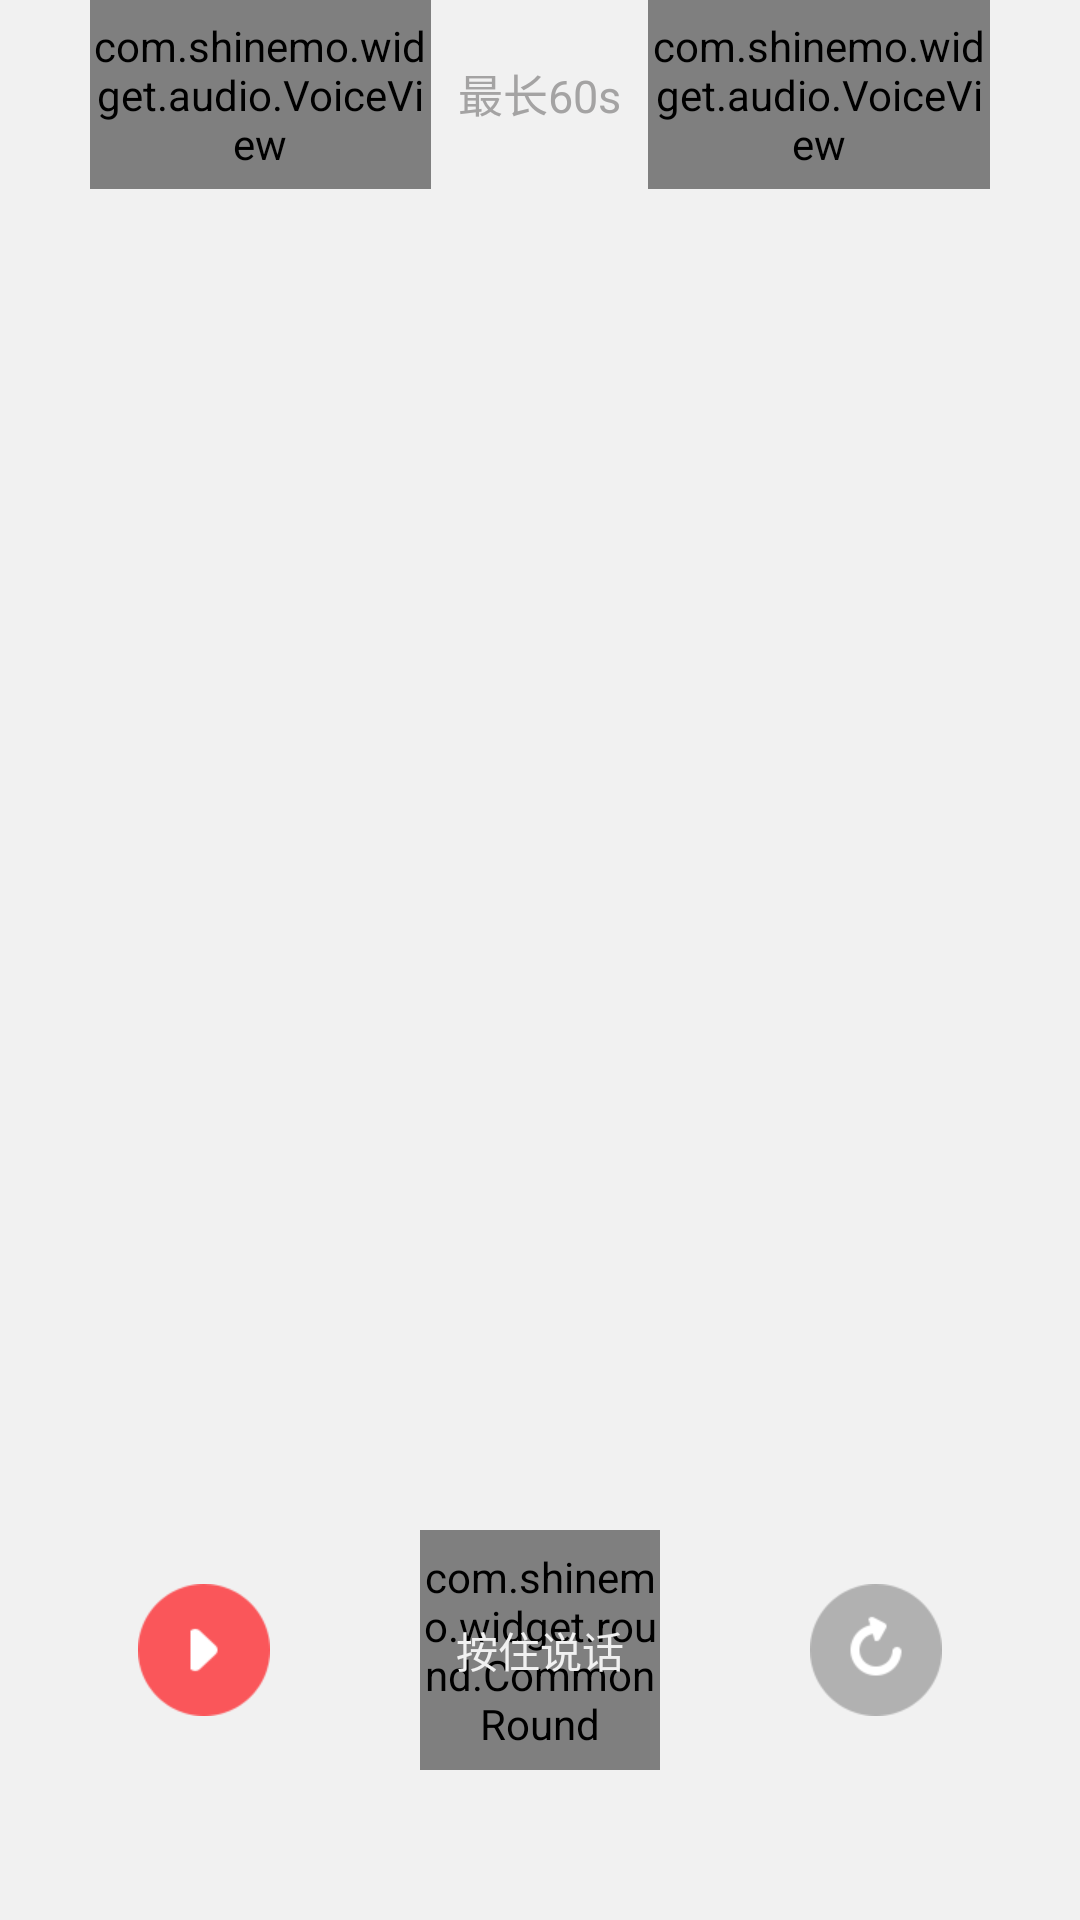

This screen was rendered from an Android layout file. Write that file and the resources it references.
<!-- AndroidManifest.xml: application theme AppTheme -->
<!-- res/layout/bida_record_layout.xml -->
<?xml version="1.0" encoding="utf-8"?>
<RelativeLayout xmlns:android="http://schemas.android.com/apk/res/android"
    xmlns:app="http://schemas.android.com/apk/res-auto"
    android:id="@+id/audio_root_view"
    android:layout_width="match_parent"
    android:layout_height="match_parent"
    android:background="#f1f1f1"
    android:visibility="visible">

    <com.shinemo.widget.audio.VoiceView
        android:id="@+id/left_voice"
        android:layout_width="wrap_content"
        android:layout_height="wrap_content"
        android:layout_alignBottom="@+id/tv_record_tips"
        android:layout_alignTop="@id/tv_record_tips"
        android:layout_marginRight="9dp"
        android:layout_marginLeft="30dp"
        app:maxHeight="30dp"
        android:layout_toLeftOf="@+id/tv_record_tips" />

    <TextView
        android:id="@+id/tv_record_tips"
        android:layout_width="wrap_content"
        android:layout_height="wrap_content"
        android:layout_centerHorizontal="true"
        android:paddingBottom="21dp"
        android:paddingTop="20dp"
        android:text="@string/max_record_length"
        android:textColor="@color/voice_normal"
        android:textSize="15sp" />

    <com.shinemo.widget.audio.VoiceView
        android:id="@+id/right_voice"
        android:layout_width="wrap_content"
        android:layout_height="wrap_content"
        android:layout_alignBottom="@+id/tv_record_tips"
        android:layout_alignTop="@id/tv_record_tips"
        android:layout_marginLeft="9dp"
        android:layout_toRightOf="@+id/tv_record_tips"
        android:layout_marginRight="30dp"
        app:maxHeight="30dp"/>
    

    <LinearLayout
        android:id="@+id/voice_action_layout"
        android:layout_alignParentBottom="true"
        android:layout_width="match_parent"
        android:layout_marginBottom="40dp"
        android:layout_height="100dp"
        android:orientation="horizontal">

        <LinearLayout
            android:layout_width="0dp"
            android:layout_height="match_parent"
            android:layout_weight="1"
            android:gravity="center">

            <ImageView
                android:id="@+id/iv_record_play"
                android:layout_width="wrap_content"
                android:layout_height="wrap_content"
                android:layout_marginLeft="16dp"
                android:src="@drawable/yb_btn_yy_st" />
        </LinearLayout>

        <RelativeLayout
            android:id="@+id/ll_center"
            android:layout_width="0dp"
            android:layout_height="match_parent"
            android:layout_weight="1"
            android:gravity="center">

            <com.shinemo.widget.round.CommonRound
                android:id="@+id/iv_record"
                android:layout_centerInParent="true"
                android:layout_width="80dp"
                android:layout_height="80dp"
                app:commonRoundColor="@color/c_brand"
                app:commonRoundType="FILL"/>

            <TextView
                android:id="@+id/recordState"
                android:layout_centerInParent="true"
                android:layout_width="wrap_content"
                android:layout_height="wrap_content"
                android:textColor="@color/activity_bg"
                android:text="@string/press_to_speak"/>


        </RelativeLayout>


        <LinearLayout
            android:layout_width="0dp"
            android:layout_height="match_parent"
            android:layout_weight="1"
            android:gravity="center">

            <ImageView
                android:id="@+id/iv_record_cancel"
                android:layout_width="wrap_content"
                android:layout_height="wrap_content"
                android:layout_marginRight="16dp"
                android:src="@drawable/yb_btn_yy_sx" />
        </LinearLayout>

    </LinearLayout>


</RelativeLayout>
<!-- resources referenced by this layout -->
<resources>
  <color name="activity_bg">#f1f1f1</color>
  <color name="c_brand">#FB4455</color>
  <color name="voice_normal">#a4a3a3</color>
  <!-- drawable yb_btn_yy_st: png bitmap (drawable-xhdpi, 2597 bytes) -->
  <!-- drawable yb_btn_yy_sx: png bitmap (drawable-xhdpi, 3107 bytes) -->
  <string name="max_record_length">最长60s</string>
  <string name="press_to_speak">按住说话</string>
  <style name="AppTheme" parent="Theme.AppCompat.Light.DarkActionBar">
          
          <item name="colorPrimary">@color/colorPrimary</item>
          <item name="colorPrimaryDark">@color/colorPrimaryDark</item>
          <item name="colorAccent">@color/colorAccent</item>
          <item name="windowActionBar">false</item>
          <item name="windowNoTitle">true</item>
      </style>
  <color name="colorPrimary">#ffffff</color>
  <color name="colorPrimaryDark">#aeaeae</color>
  <color name="colorAccent">#FF4081</color>
</resources>
